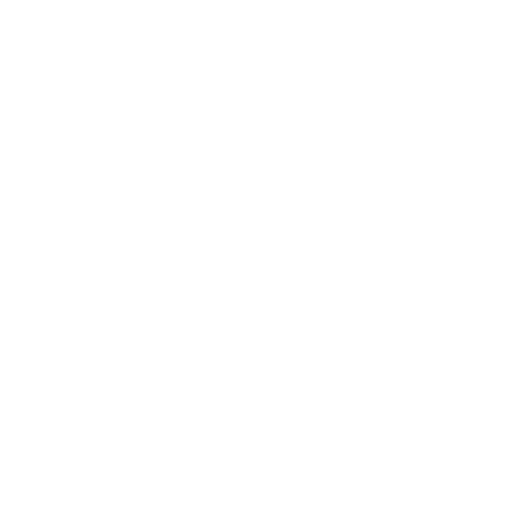
t = 0.00 s
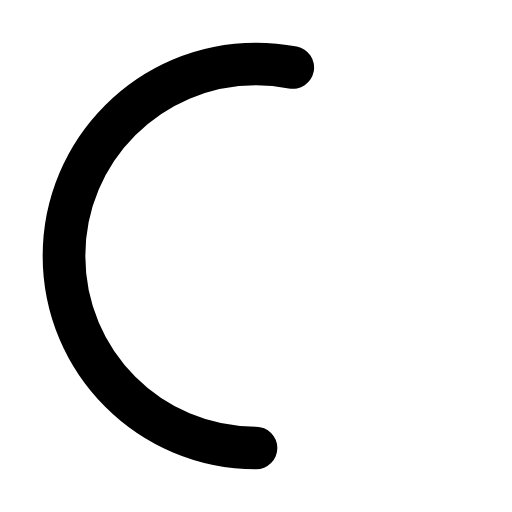
t = 0.25 s
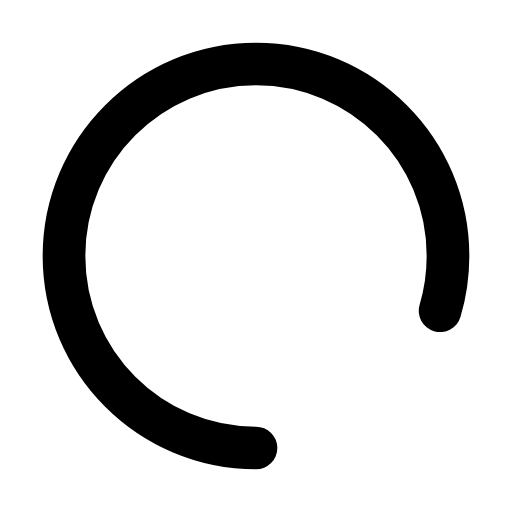
t = 0.38 s
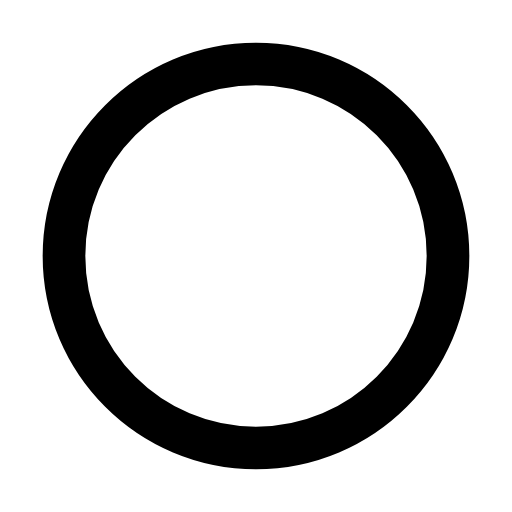
t = 0.60 s
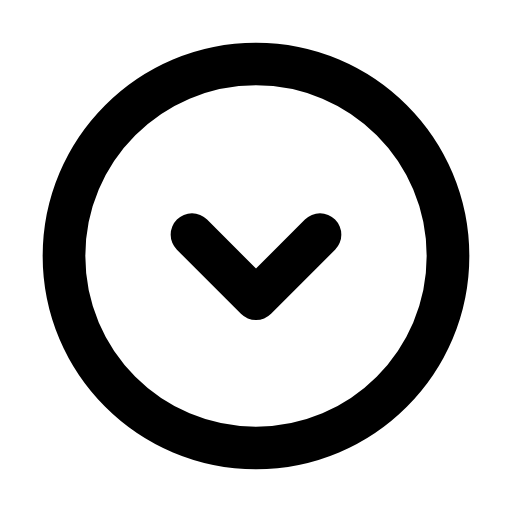
t = 0.75 s
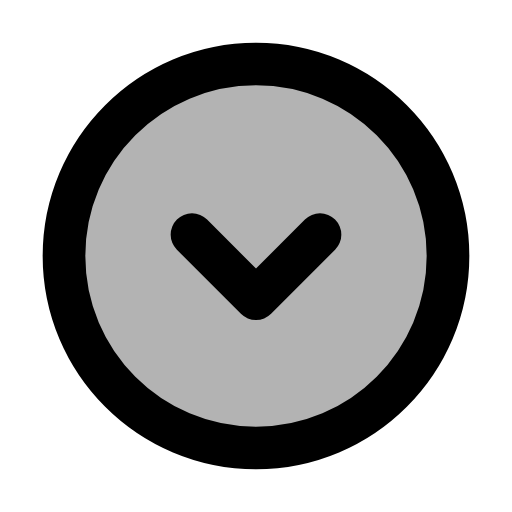
t = 0.95 s

The animated SVG that drew these frames (rendered in a browser with its animation timeline set to each time). Animation: 3 SMIL elements (animate=3); one cycle of 0.95 s.

<svg xmlns="http://www.w3.org/2000/svg" width="24" height="24" viewBox="0 0 24 24">
    <g transform="rotate(-90 12 12)">
        <g fill="none" stroke="currentColor" stroke-width="2" stroke-linecap="round">
            <path
                d="M3 12C3 7.02944 7.02944 3 12 3C16.9706 3 21 7.02944 21 12C21 16.9706 16.9706 21 12 21C7.02944 21 3 16.9706 3 12Z"
                fill="currentColor" fill-opacity="0" stroke-dasharray="60" stroke-dashoffset="60">
                <animate attributeName="stroke-dashoffset" values="60;0" dur="0.5s" fill="freeze"/>
                <animate attributeName="fill-opacity" values="0;0.3" begin="0.8s" dur="0.15s" fill="freeze"/>
            </path>
            <path d="M10 12L13 9M10 12L13 15" stroke-dasharray="6" stroke-dashoffset="6">
                <animate attributeName="stroke-dashoffset" values="6;0" begin="0.6s" dur="0.2s" fill="freeze"/>
            </path>
        </g>
    </g>
</svg>
